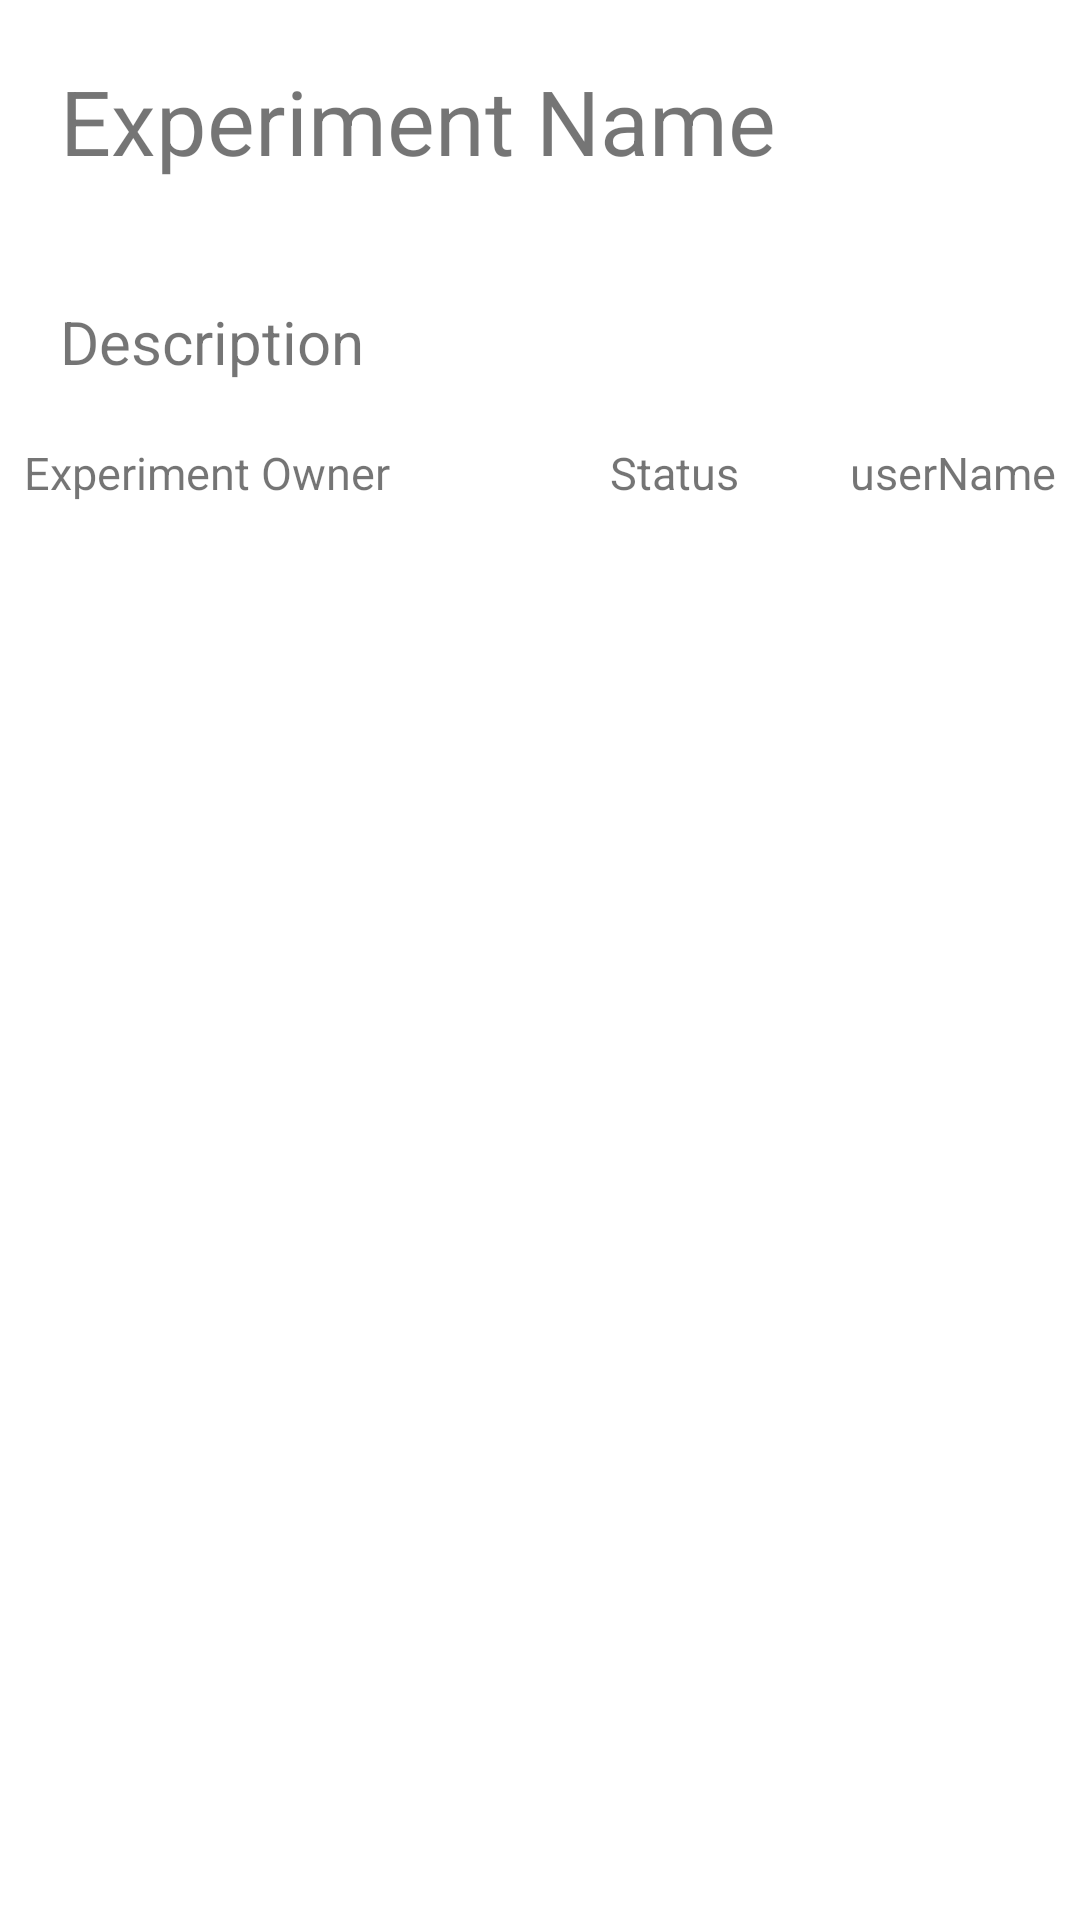

Layout XML and referenced resources for this Android screen:
<!-- AndroidManifest.xml: application theme Theme.Penguindive -->
<!-- res/layout/search_content.xml -->
<?xml version="1.0" encoding="utf-8"?>
<androidx.constraintlayout.widget.ConstraintLayout xmlns:android="http://schemas.android.com/apk/res/android"
    xmlns:app="http://schemas.android.com/apk/res-auto"
    xmlns:tools="http://schemas.android.com/tools"
    android:layout_width="match_parent"
    android:layout_height="match_parent"
    android:orientation="vertical">

    <TextView
        android:id="@+id/experiment_name"
        android:layout_width="0dp"
        android:layout_height="wrap_content"
        android:padding="20dp"
        android:text="Experiment Name"
        android:textSize="30sp"
        app:layout_constraintEnd_toEndOf="parent"
        app:layout_constraintStart_toStartOf="parent"
        app:layout_constraintTop_toTopOf="parent"></TextView>

    <TextView
        android:id="@+id/experiment_description"
        android:layout_width="0dp"
        android:layout_height="wrap_content"
        android:padding="20dp"
        android:text="Description"
        android:textSize="20sp"
        app:layout_constraintEnd_toEndOf="parent"
        app:layout_constraintStart_toStartOf="parent"
        app:layout_constraintTop_toBottomOf="@+id/experiment_name"></TextView>

    <TextView
        android:id="@+id/userName_text"
        android:layout_width="wrap_content"
        android:layout_height="0dp"
        android:layout_marginEnd="8dp"
        android:text="userName"
        android:textSize="15sp"
        app:layout_constraintEnd_toEndOf="parent"
        app:layout_constraintTop_toBottomOf="@+id/experiment_description"></TextView>

    <TextView
        android:id="@+id/experiment_owner"
        android:layout_width="wrap_content"
        android:layout_height="0dp"
        android:layout_marginStart="8dp"
        android:text="Experiment Owner"
        android:textSize="15sp"
        app:layout_constraintStart_toStartOf="parent"
        app:layout_constraintTop_toBottomOf="@+id/experiment_description"></TextView>

    <TextView
        android:id="@+id/experiment_status"
        android:layout_width="wrap_content"
        android:layout_height="23dp"
        android:layout_marginStart="36dp"
        android:text="Status"
        android:textSize="15sp"
        app:layout_constraintEnd_toStartOf="@+id/userName_text"
        app:layout_constraintStart_toEndOf="@+id/experiment_owner"
        app:layout_constraintTop_toBottomOf="@+id/experiment_description">

    </TextView>

    <androidx.constraintlayout.widget.Guideline
        android:id="@+id/guideline2"
        android:layout_width="wrap_content"
        android:layout_height="wrap_content"
        android:orientation="vertical"
        app:layout_constraintGuide_begin="20dp" />
</androidx.constraintlayout.widget.ConstraintLayout>
<!-- resources referenced by this layout -->
<resources>
  <style name="Theme.Penguindive" parent="Theme.MaterialComponents.DayNight.NoActionBar">
          
          <item name="colorPrimary">@color/purple_500</item>
          <item name="colorPrimaryVariant">@color/purple_700</item>
          <item name="colorOnPrimary">@color/white</item>
          
          <item name="colorSecondary">@color/teal_200</item>
          <item name="colorSecondaryVariant">@color/teal_700</item>
          <item name="colorOnSecondary">@color/black</item>
          
          <item name="android:statusBarColor" tools:targetApi="l">?attr/colorPrimaryVariant</item>
          
      </style>
  <!-- not gathered from this repository: default colours our renderer supplied (Android Studio template values) -->
  <color name="purple_500">#FF6200EE</color>
  <color name="purple_700">#FF3700B3</color>
  <color name="teal_200">#FF03DAC5</color>
  <color name="teal_700">#FF018786</color>
  <color name="black">#FF000000</color>
  <color name="white">#FFFFFFFF</color>
</resources>
